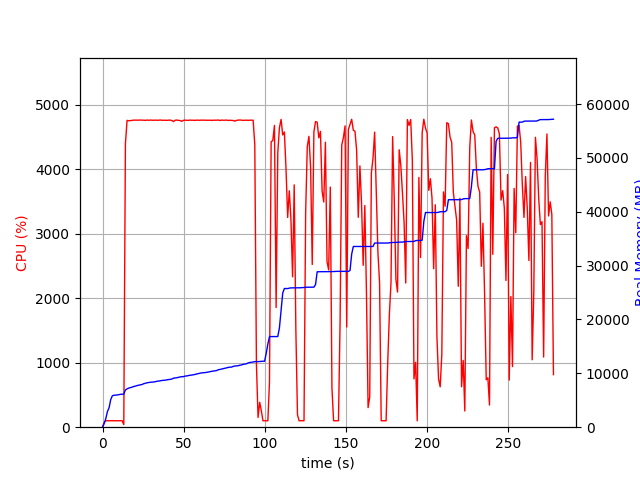

The table this chart was drawn from, first rows:
elapsed_time, nproc, cpu, mem_real, mem_virtual
3.62396240234375e-05, 1, 0.0, 6.613, 3186
1.006, 1, 74.5, 688.1, 1795
2.014, 1, 100.3, 1600, 2747
3.021, 1, 100.3, 2910, 4099
4.029, 1, 100.2, 3604, 5933
5.036, 1, 100.3, 5114, 7725
6.043, 1, 99.3, 5836, 7853
7.051, 1, 100.2, 5936, 7853
8.059, 1, 100.2, 5952, 7853
9.066, 1, 101.3, 5996, 8013
10.07, 1, 99.3, 6032, 8013
11.08, 1, 100.3, 6110, 8013
12.09, 1, 100.1, 6122, 8025
13.1, 1, 40.6, 6133, 8025
14.11, 1, 4394, 6911, 12127
15.13, 1, 4759, 7115, 12337
16.15, 1, 4754, 7261, 12509
17.17, 1, 4755, 7348, 12611
18.2, 1, 4760, 7430, 12684
19.22, 1, 4763, 7554, 12837
20.25, 1, 4763, 7619, 12884
21.27, 1, 4762, 7726, 13003
22.29, 1, 4762, 7799, 13088
23.32, 1, 4765, 7868, 13183
24.34, 1, 4762, 7919, 13238
25.36, 1, 4762, 8069, 13372
26.39, 1, 4759, 8157, 13475
27.41, 1, 4764, 8238, 13551
28.43, 1, 4761, 8290, 13603
29.45, 1, 4764, 8347, 13665
30.47, 1, 4762, 8361, 13671
31.49, 1, 4761, 8402, 13721
32.52, 1, 4763, 8435, 13749
33.54, 1, 4761, 8532, 13835
34.56, 1, 4762, 8557, 13870
35.59, 1, 4764, 8626, 14006
36.61, 1, 4761, 8676, 14054
37.63, 1, 4761, 8708, 14082
38.65, 1, 4761, 8732, 14124
39.68, 1, 4760, 8795, 14217
40.7, 1, 4762, 8847, 14256
41.72, 1, 4763, 8875, 14273
42.75, 1, 4757, 8941, 14329
43.77, 1, 4741, 9102, 14500
44.79, 1, 4761, 9144, 14548
45.81, 1, 4764, 9183, 14584
46.84, 1, 4759, 9259, 14728
47.86, 1, 4756, 9331, 14804
48.89, 1, 4745, 9377, 14846
49.91, 1, 4760, 9387, 14846
50.93, 1, 4764, 9486, 14966
51.96, 1, 4760, 9516, 14988
52.98, 1, 4760, 9580, 15044
54.01, 1, 4764, 9647, 15133
55.03, 1, 4761, 9677, 15157
56.05, 1, 4762, 9737, 15189
57.07, 1, 4759, 9791, 15223
58.09, 1, 4764, 9885, 15353
59.12, 1, 4761, 9957, 15395
60.14, 1, 4762, 10029, 15455
... 215 more rows
